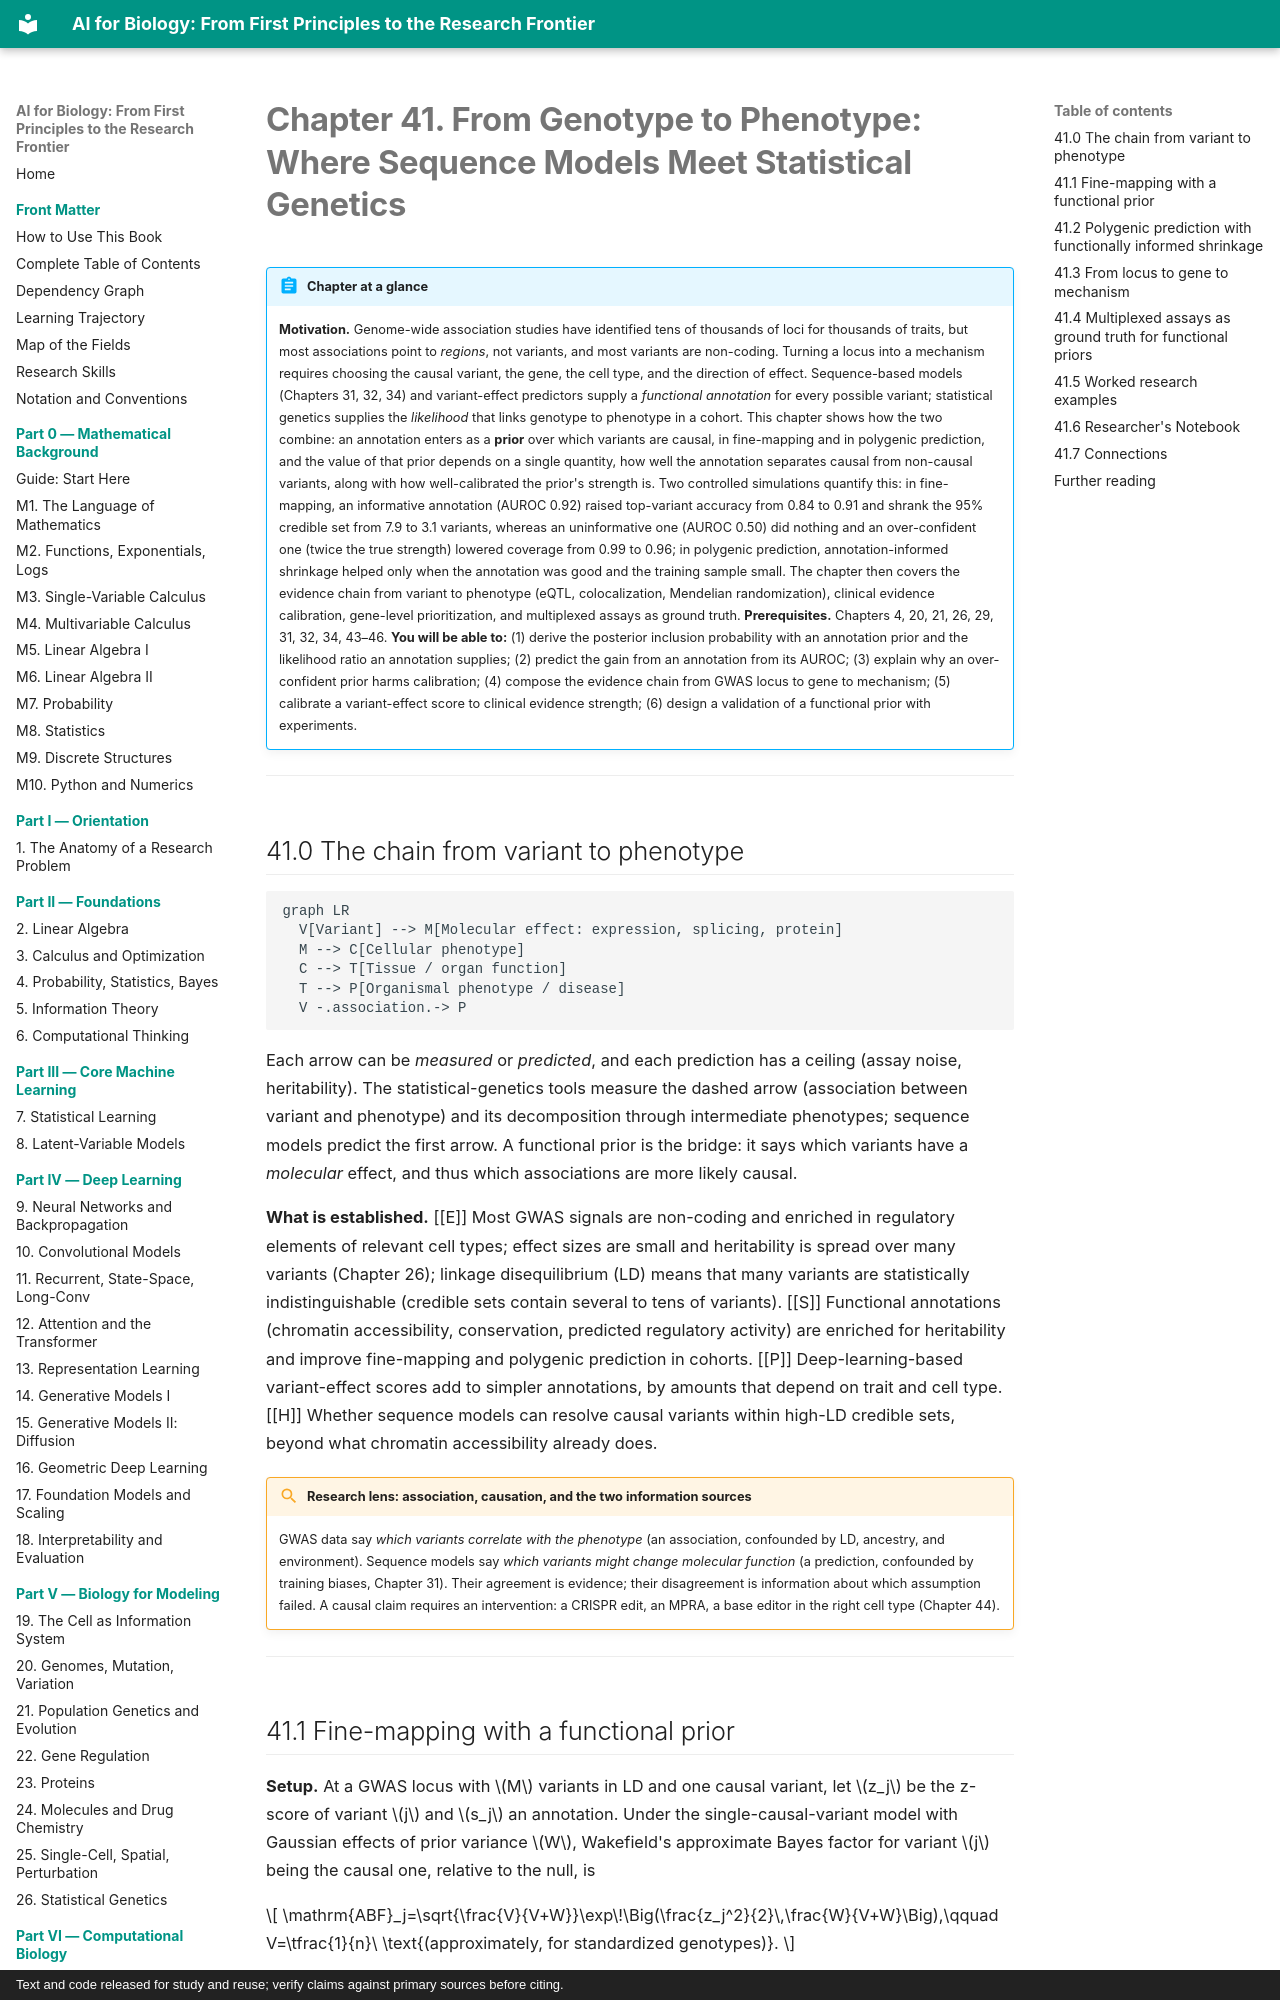

repository: namknnguyen/ai-for-biology-book · page: chapters/ch41-genotype-phenotype/index.html · generator: mkdocs · copyright: Text and code released for study and reuse; verify claims against primary sources before citing.

# Chapter 41. From Genotype to Phenotype: Where Sequence Models Meet Statistical Genetics

!!! abstract "Chapter at a glance"
    **Motivation.** Genome-wide association studies have identified tens of thousands of loci for thousands of traits, but most associations point to *regions*, not variants, and most variants are non-coding. Turning a locus into a mechanism requires choosing the causal variant, the gene, the cell type, and the direction of effect. Sequence-based models (Chapters 31, 32, 34) and variant-effect predictors supply a *functional annotation* for every possible variant; statistical genetics supplies the *likelihood* that links genotype to phenotype in a cohort. This chapter shows how the two combine: an annotation enters as a **prior** over which variants are causal, in fine-mapping and in polygenic prediction, and the value of that prior depends on a single quantity, how well the annotation separates causal from non-causal variants, along with how well-calibrated the prior's strength is. Two controlled simulations quantify this: in fine-mapping, an informative annotation (AUROC 0.92) raised top-variant accuracy from 0.84 to 0.91 and shrank the 95% credible set from 7.9 to 3.1 variants, whereas an uninformative one (AUROC 0.50) did nothing and an over-confident one (twice the true strength) lowered coverage from 0.99 to 0.96; in polygenic prediction, annotation-informed shrinkage helped only when the annotation was good and the training sample small. The chapter then covers the evidence chain from variant to phenotype (eQTL, colocalization, Mendelian randomization), clinical evidence calibration, gene-level prioritization, and multiplexed assays as ground truth.
    **Prerequisites.** Chapters 4, 20, 21, 26, 29, 31, 32, 34, 43–46.
    **You will be able to:** (1) derive the posterior inclusion probability with an annotation prior and the likelihood ratio an annotation supplies; (2) predict the gain from an annotation from its AUROC; (3) explain why an over-confident prior harms calibration; (4) compose the evidence chain from GWAS locus to gene to mechanism; (5) calibrate a variant-effect score to clinical evidence strength; (6) design a validation of a functional prior with experiments.

---

## 41.0 The chain from variant to phenotype

```mermaid
graph LR
  V[Variant] --> M[Molecular effect: expression, splicing, protein]
  M --> C[Cellular phenotype]
  C --> T[Tissue / organ function]
  T --> P[Organismal phenotype / disease]
  V -.association.-> P
```

Each arrow can be *measured* or *predicted*, and each prediction has a ceiling (assay noise, heritability). The statistical-genetics tools measure the dashed arrow (association between variant and phenotype) and its decomposition through intermediate phenotypes; sequence models predict the first arrow. A functional prior is the bridge: it says which variants have a *molecular* effect, and thus which associations are more likely causal.

**What is established.** [[E]] Most GWAS signals are non-coding and enriched in regulatory elements of relevant cell types; effect sizes are small and heritability is spread over many variants (Chapter 26); linkage disequilibrium (LD) means that many variants are statistically indistinguishable (credible sets contain several to tens of variants). [[S]] Functional annotations (chromatin accessibility, conservation, predicted regulatory activity) are enriched for heritability and improve fine-mapping and polygenic prediction in cohorts. [[P]] Deep-learning-based variant-effect scores add to simpler annotations, by amounts that depend on trait and cell type. [[H]] Whether sequence models can resolve causal variants within high-LD credible sets, beyond what chromatin accessibility already does.

!!! lens "Research lens: association, causation, and the two information sources"
    GWAS data say *which variants correlate with the phenotype* (an association, confounded by LD, ancestry, and environment). Sequence models say *which variants might change molecular function* (a prediction, confounded by training biases, Chapter 31). Their agreement is evidence; their disagreement is information about which assumption failed. A causal claim requires an intervention: a CRISPR edit, an MPRA, a base editor in the right cell type (Chapter 44).

---
